Run: headless pygame with SDL's dummy video driver; simulated clock (each Clock.tick advances the game by its frame time, no real sleeping); random seed 0; keys injected as events and as key.get_pressed() state; no mouse input.
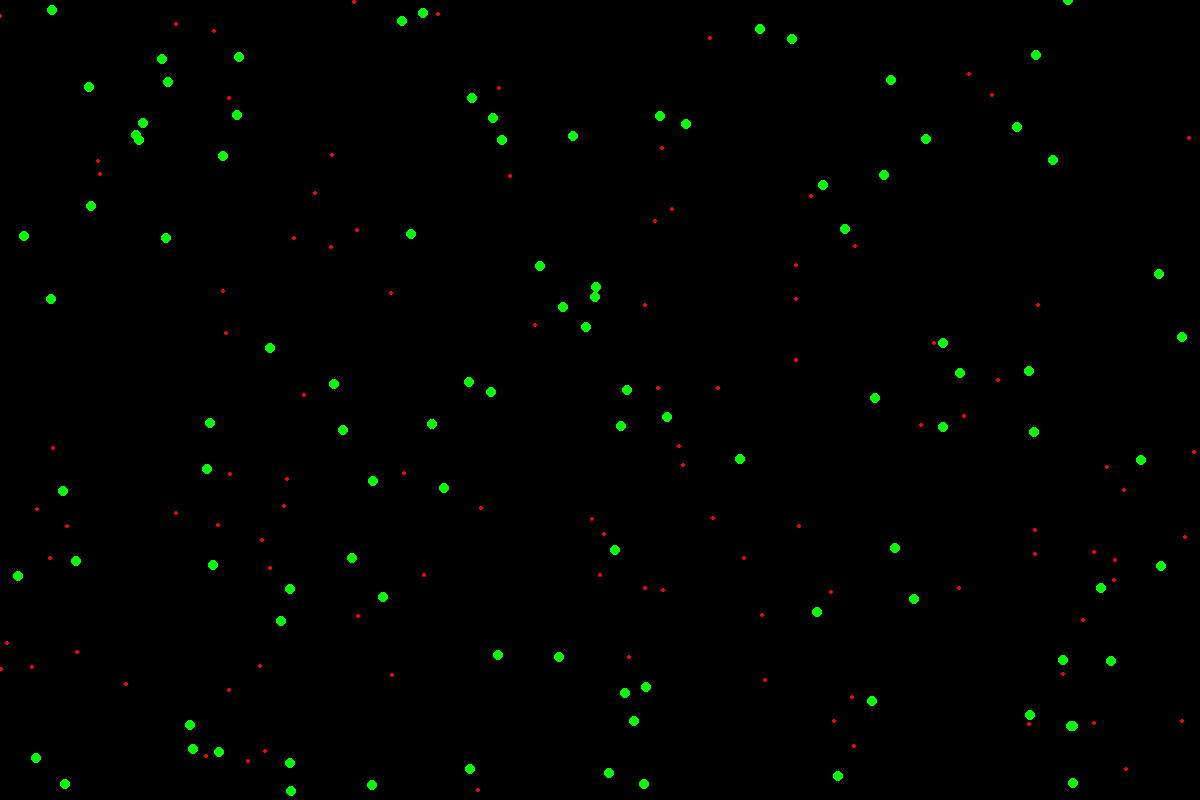
Frame 1 of 4 · flips 1–60 · no input
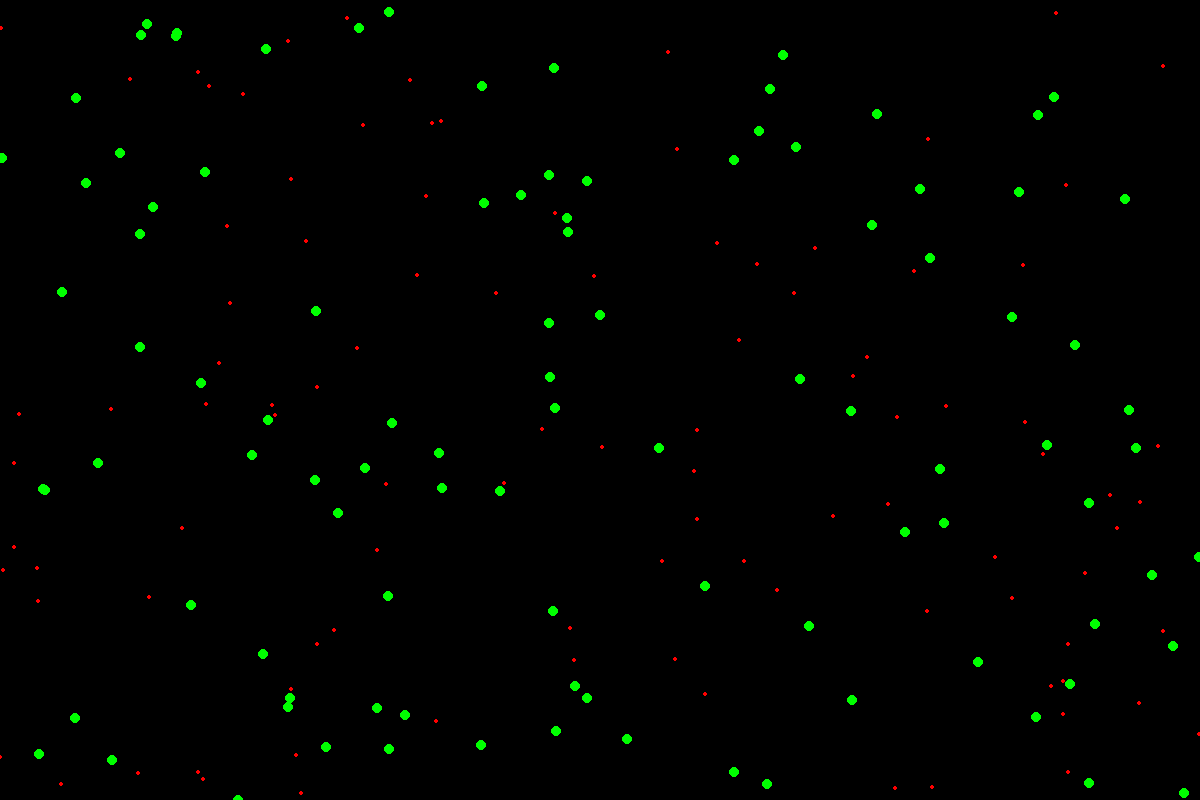
Frame 2 of 4 · flips 61–180 · tapped SPACE, RETURN · held RIGHT (→), D
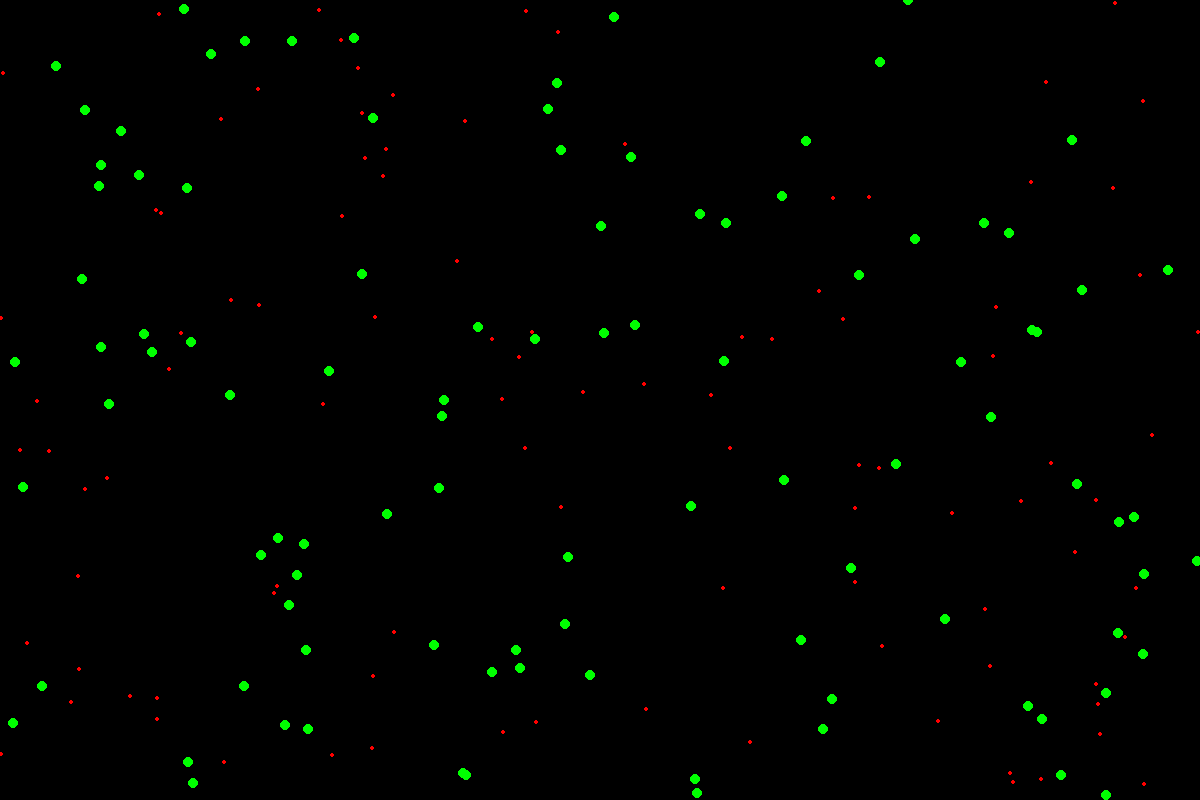
Frame 3 of 4 · flips 181–300 · held DOWN (↓), S
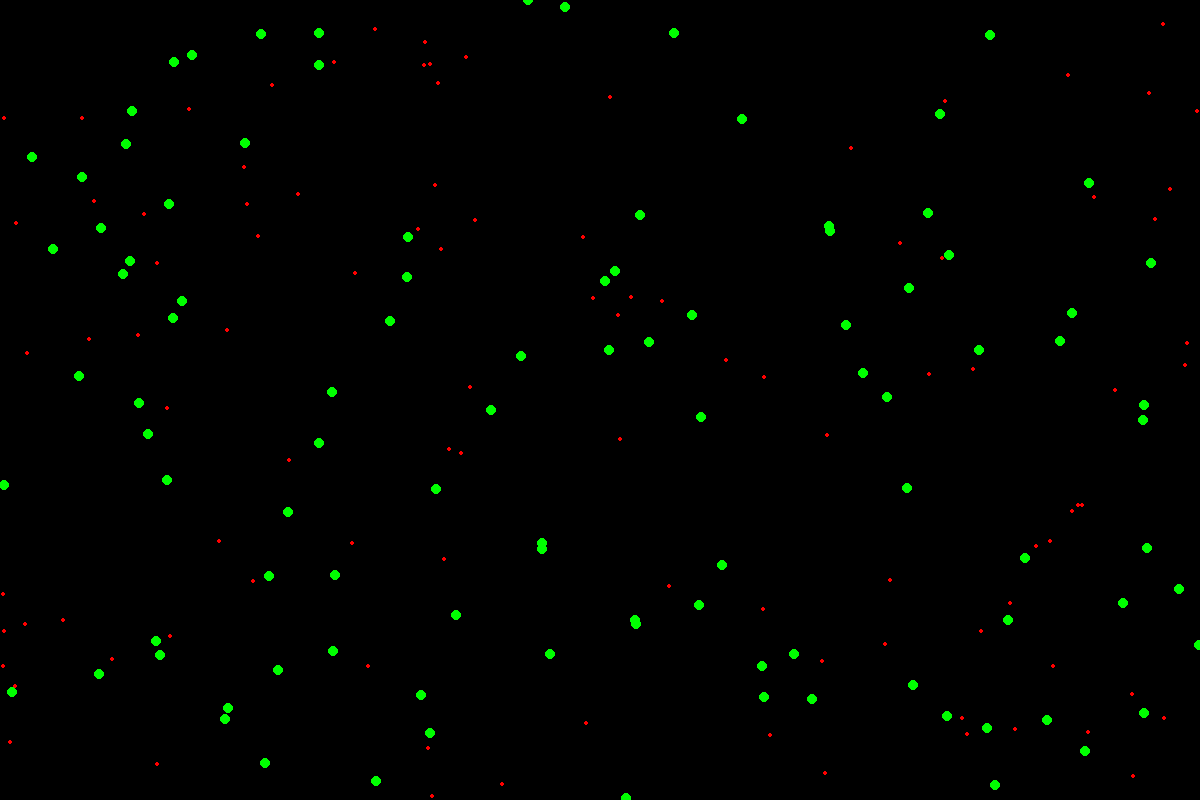
Frame 4 of 4 · flips 301–420 · held LEFT (←), A, UP (↑), W

The pygame program that drew these frames:

from random import randint, random
import pygame, time

width = 1200
height = 800
class virus:
    def __init__(self):
        self.color = (255,0,0)
        self.max_hp = 10
        self.hp = 10
        self.radius = 2
        self.x = randint(0, width)
        self.y = randint(0,height)
        self.velocity_x = 2*random()-1
        self.velocity_y = 2*random()-1
    def border(self):
        if self.x < 0 or self.x > width:
            self.velocity_x = - self.velocity_x
        if self.y < 0 or self.y > height:
            self.velocity_y = - self.velocity_y
    def move(self):
        self.x += self.velocity_x
        self.y += self.velocity_y
        self.border()

class man:
    def __init__(self):
        self.color = (0,255,0)
        self.max_hp = 10
        self.hp = 10
        self.radius = 5
        self.x = randint(0, width)
        self.y = randint(0, height)
        self.velocity_x = 2*random()-1
        self.velocity_y = 2*random()-1

    def border(self):
        if self.x < 0 or self.x > width:
            self.velocity_x = - self.velocity_x
        if self.y < 0 or self.y > height:
            self.velocity_y = - self.velocity_y
    def move(self):
        self.x += self.velocity_x
        self.y += self.velocity_y
        self.border()

def game_init():
    pygame.init()
    screen = pygame.display.set_mode((width,height))
    screen.fill((0,0,0))
    return screen

def drawing(screen, viruses, circles):
    screen.fill((0,0,0))
    for item in viruses:
        pygame.draw.circle(screen,item.color, (item.x, item.y),item.radius)
    for item in circles:
        pygame.draw.circle(screen, item.color, (item.x, item.y), item.radius)
    pygame.display.update()

if __name__ == "__main__":
    screen1 = game_init()
    viruses = [virus() for i in range(100)]
    mans = [man() for i in range(100)]

    timer = 1
    running = True
    while running:
        timer += 1
        time.sleep(0.005)
        drawing(screen1,viruses,mans)
        for item in viruses:
            item.move()
        for item in mans:
            item.move()

        for event in pygame.event.get():
            if event.type == pygame.QUIT:
                running = False
            elif event.type == pygame.KEYDOWN:
                match event.key:
                    case 27: running = False
